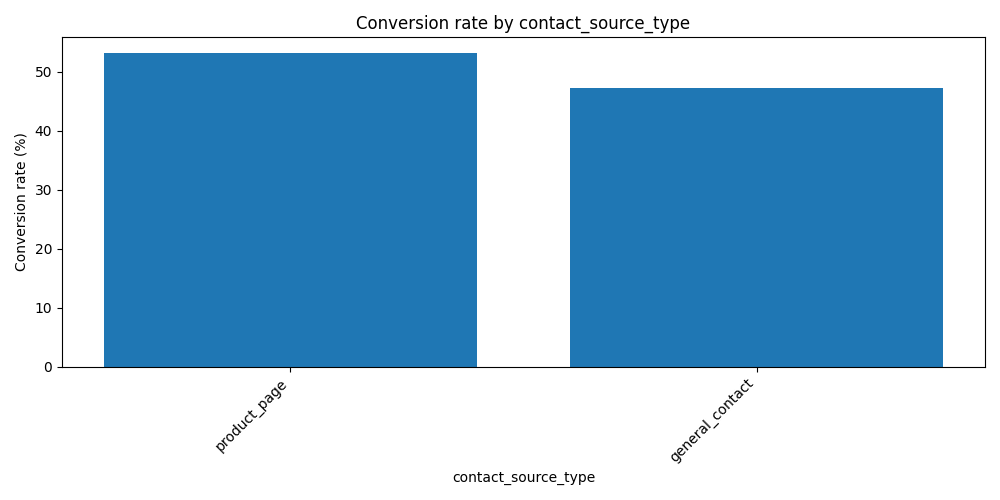

The file beside this chart, header and first rows:
contact_source_type, contacts, conversions, conversion_rate
product_page, 3168, 1685, 53.2
general_contact, 1832, 867, 47.3
